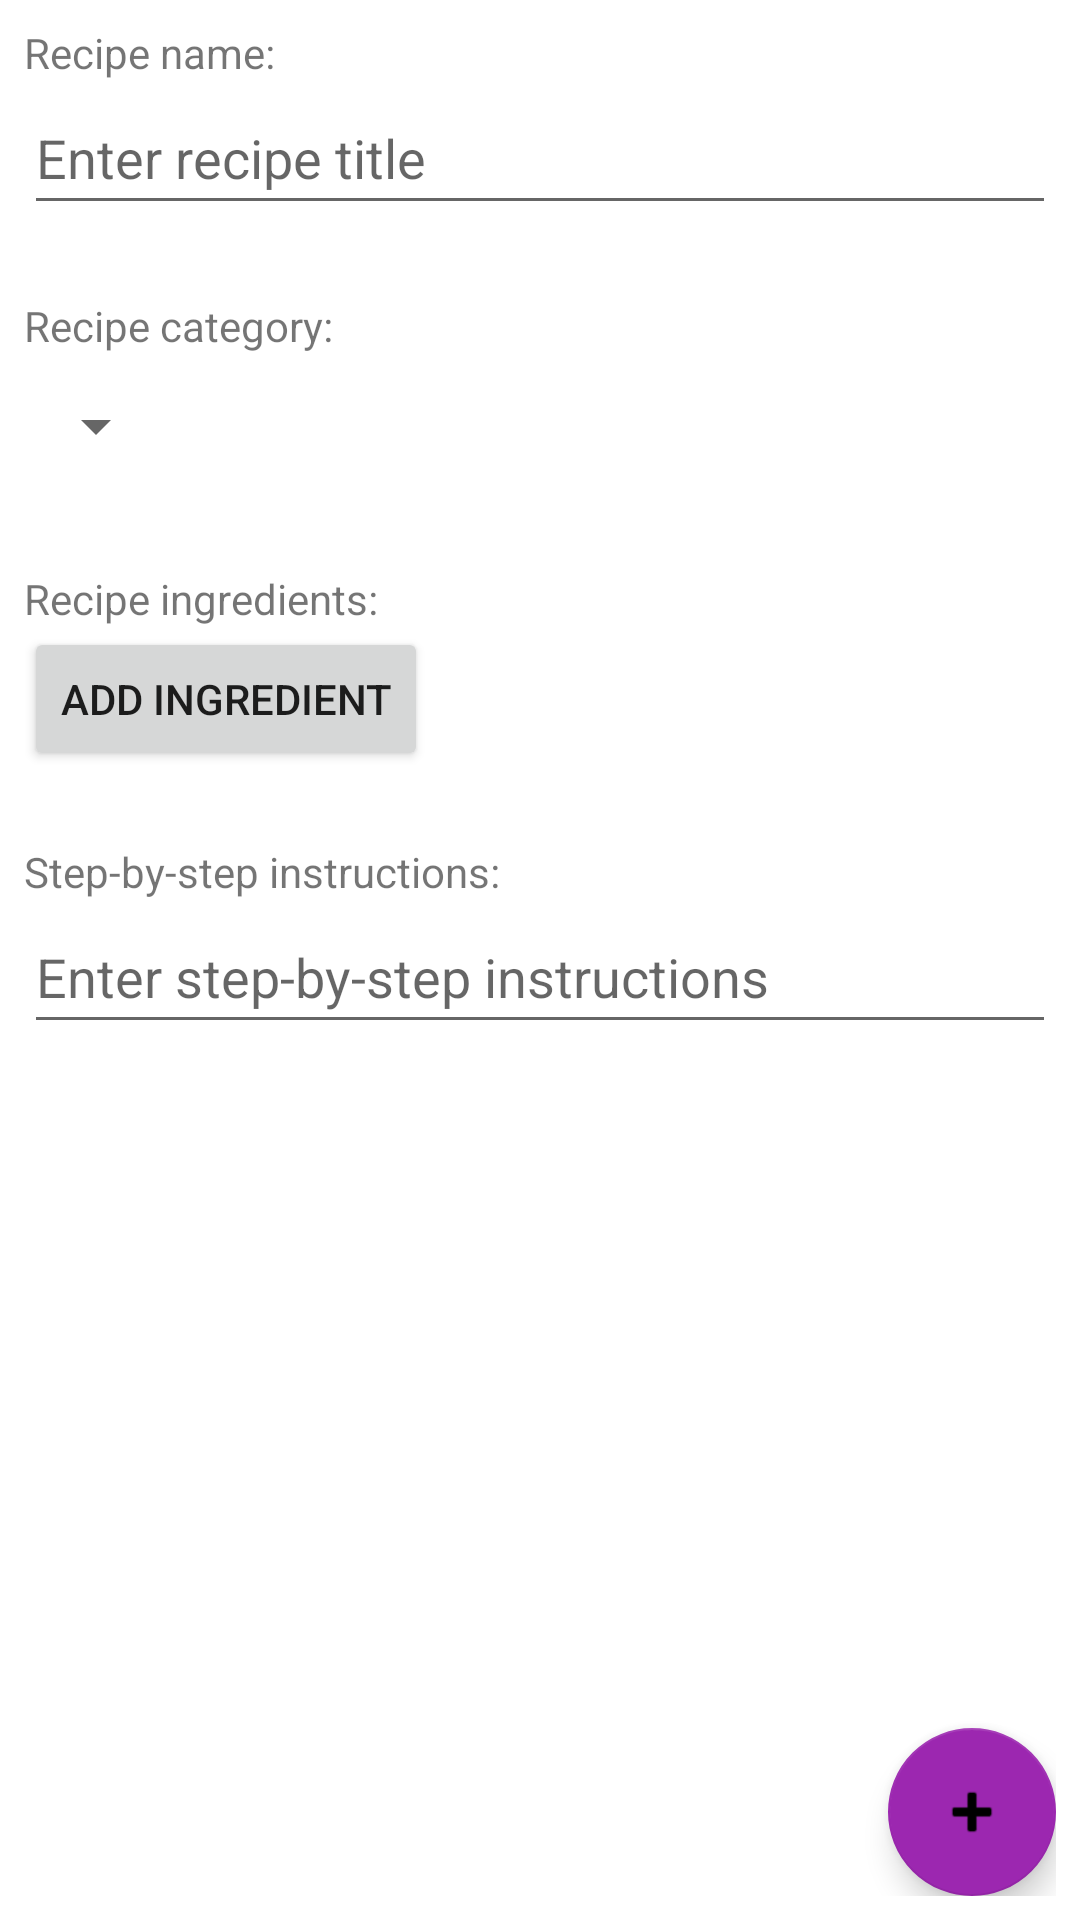

Here is an Android app screen rendered from its layout file. Give the layout XML and the strings, colors and styles it references.
<!-- AndroidManifest.xml: application theme Theme.Foodie -->
<!-- res/layout/fragment_add_recipe.xml -->
<?xml version="1.0" encoding="utf-8"?>
<androidx.coordinatorlayout.widget.CoordinatorLayout
    xmlns:android="http://schemas.android.com/apk/res/android"
    xmlns:app="http://schemas.android.com/apk/res-auto"
    xmlns:tools="http://schemas.android.com/tools"
    android:layout_width="match_parent"
    android:layout_height="match_parent"
    tools:context=".view.fragment.AddRecipeFragment"
    android:padding="8dp">

    <ScrollView
        android:layout_width="match_parent"
        android:layout_height="match_parent">

        <androidx.constraintlayout.widget.ConstraintLayout
            android:layout_width="match_parent"
            android:layout_height="wrap_content">

            <TextView
                android:id="@+id/add_recipe_name_label"
                android:layout_width="wrap_content"
                android:layout_height="wrap_content"
                android:text="Recipe name:"
                app:layout_constraintStart_toStartOf="parent"
                app:layout_constraintTop_toTopOf="parent"/>

            <EditText
                android:id="@+id/add_recipe_name"
                android:layout_width="0dp"
                android:layout_height="wrap_content"
                android:ems="10"
                android:inputType="textPersonName"
                android:minHeight="48dp"
                android:text=""
                android:hint="Enter recipe title"
                app:layout_constraintEnd_toEndOf="parent"
                app:layout_constraintStart_toStartOf="@id/add_recipe_name_label"
                app:layout_constraintTop_toBottomOf="@id/add_recipe_name_label" />

            <TextView
                android:id="@+id/add_recipe_category_label"
                android:layout_width="wrap_content"
                android:layout_height="wrap_content"
                android:text="Recipe category:"
                android:layout_marginTop="24dp"
                app:layout_constraintStart_toStartOf="@id/add_recipe_name_label"
                app:layout_constraintTop_toBottomOf="@id/add_recipe_name"/>

            <Spinner
                android:id="@+id/add_recipe_category"
                android:layout_width="wrap_content"
                android:layout_height="wrap_content"
                android:minHeight="48dp"
                app:layout_constraintStart_toStartOf="@id/add_recipe_category_label"
                app:layout_constraintTop_toBottomOf="@id/add_recipe_category_label" />

            <TextView
                android:id="@+id/add_recipe_ingredients_label"
                android:layout_width="wrap_content"
                android:layout_height="wrap_content"
                android:text="Recipe ingredients:"
                android:layout_marginTop="24dp"
                app:layout_constraintStart_toStartOf="@id/add_recipe_name_label"
                app:layout_constraintTop_toBottomOf="@id/add_recipe_category"/>

            <Button
                android:id="@+id/add_recipe_ingredients_addbutton"
                android:layout_width="wrap_content"
                android:layout_height="wrap_content"
                android:text="Add Ingredient"
                app:layout_constraintStart_toStartOf="@id/add_recipe_ingredients_label"
                app:layout_constraintTop_toBottomOf="@id/add_recipe_ingredients" />

            <androidx.recyclerview.widget.RecyclerView
                android:id="@+id/add_recipe_ingredients"
                android:layout_width="match_parent"
                android:layout_height="0dp"
                app:layout_constraintStart_toStartOf="@id/add_recipe_ingredients_label"
                app:layout_constraintTop_toBottomOf="@id/add_recipe_ingredients_label"/>

            <TextView
                android:id="@+id/add_recipe_instructions_label"
                android:layout_width="wrap_content"
                android:layout_height="wrap_content"
                android:text="Step-by-step instructions:"
                android:layout_marginTop="24dp"
                app:layout_constraintStart_toStartOf="@id/add_recipe_name_label"
                app:layout_constraintTop_toBottomOf="@id/add_recipe_ingredients_addbutton"/>

            <EditText
                android:id="@+id/add_recipe_instructions"
                android:layout_width="0dp"
                android:layout_height="wrap_content"
                android:ems="10"
                android:inputType="textMultiLine"
                android:minHeight="48dp"
                android:text=""
                android:hint="Enter step-by-step instructions"
                app:layout_constraintEnd_toEndOf="parent"
                app:layout_constraintStart_toStartOf="@id/add_recipe_instructions_label"
                app:layout_constraintTop_toBottomOf="@id/add_recipe_instructions_label" />
        </androidx.constraintlayout.widget.ConstraintLayout>
    </ScrollView>

    <com.google.android.material.floatingactionbutton.FloatingActionButton
        android:id="@+id/add_recipe_fab"
        android:layout_width="wrap_content"
        android:layout_height="wrap_content"
        android:clickable="true"
        android:focusable="true"
        android:layout_gravity="bottom|end"
        android:src="@android:drawable/ic_input_add" />
</androidx.coordinatorlayout.widget.CoordinatorLayout>
<!-- resources referenced by this layout -->
<resources>
  <style name="Theme.Foodie" parent="Theme.MaterialComponents.DayNight.DarkActionBar">
          
          <item name="colorPrimary">@color/blue_500_medium</item>
          <item name="colorPrimaryVariant">@color/blue_500_light</item>
          <item name="colorOnPrimary">@color/black</item>
          
          <item name="colorSecondary">@color/purple_500_medium</item>
          <item name="colorSecondaryVariant">@color/purple_500_light</item>
          <item name="colorOnSecondary">@color/black</item>
          
          <item name="android:statusBarColor" tools:targetApi="l">?attr/colorPrimaryVariant</item>
          
      </style>
  <color name="blue_500_medium">#03A9F4</color>
  <color name="blue_500_light">#67DAFF</color>
  <color name="black">#FF000000</color>
  <color name="purple_500_medium">#9C27B0</color>
  <color name="purple_500_light">#D05CE3</color>
</resources>
